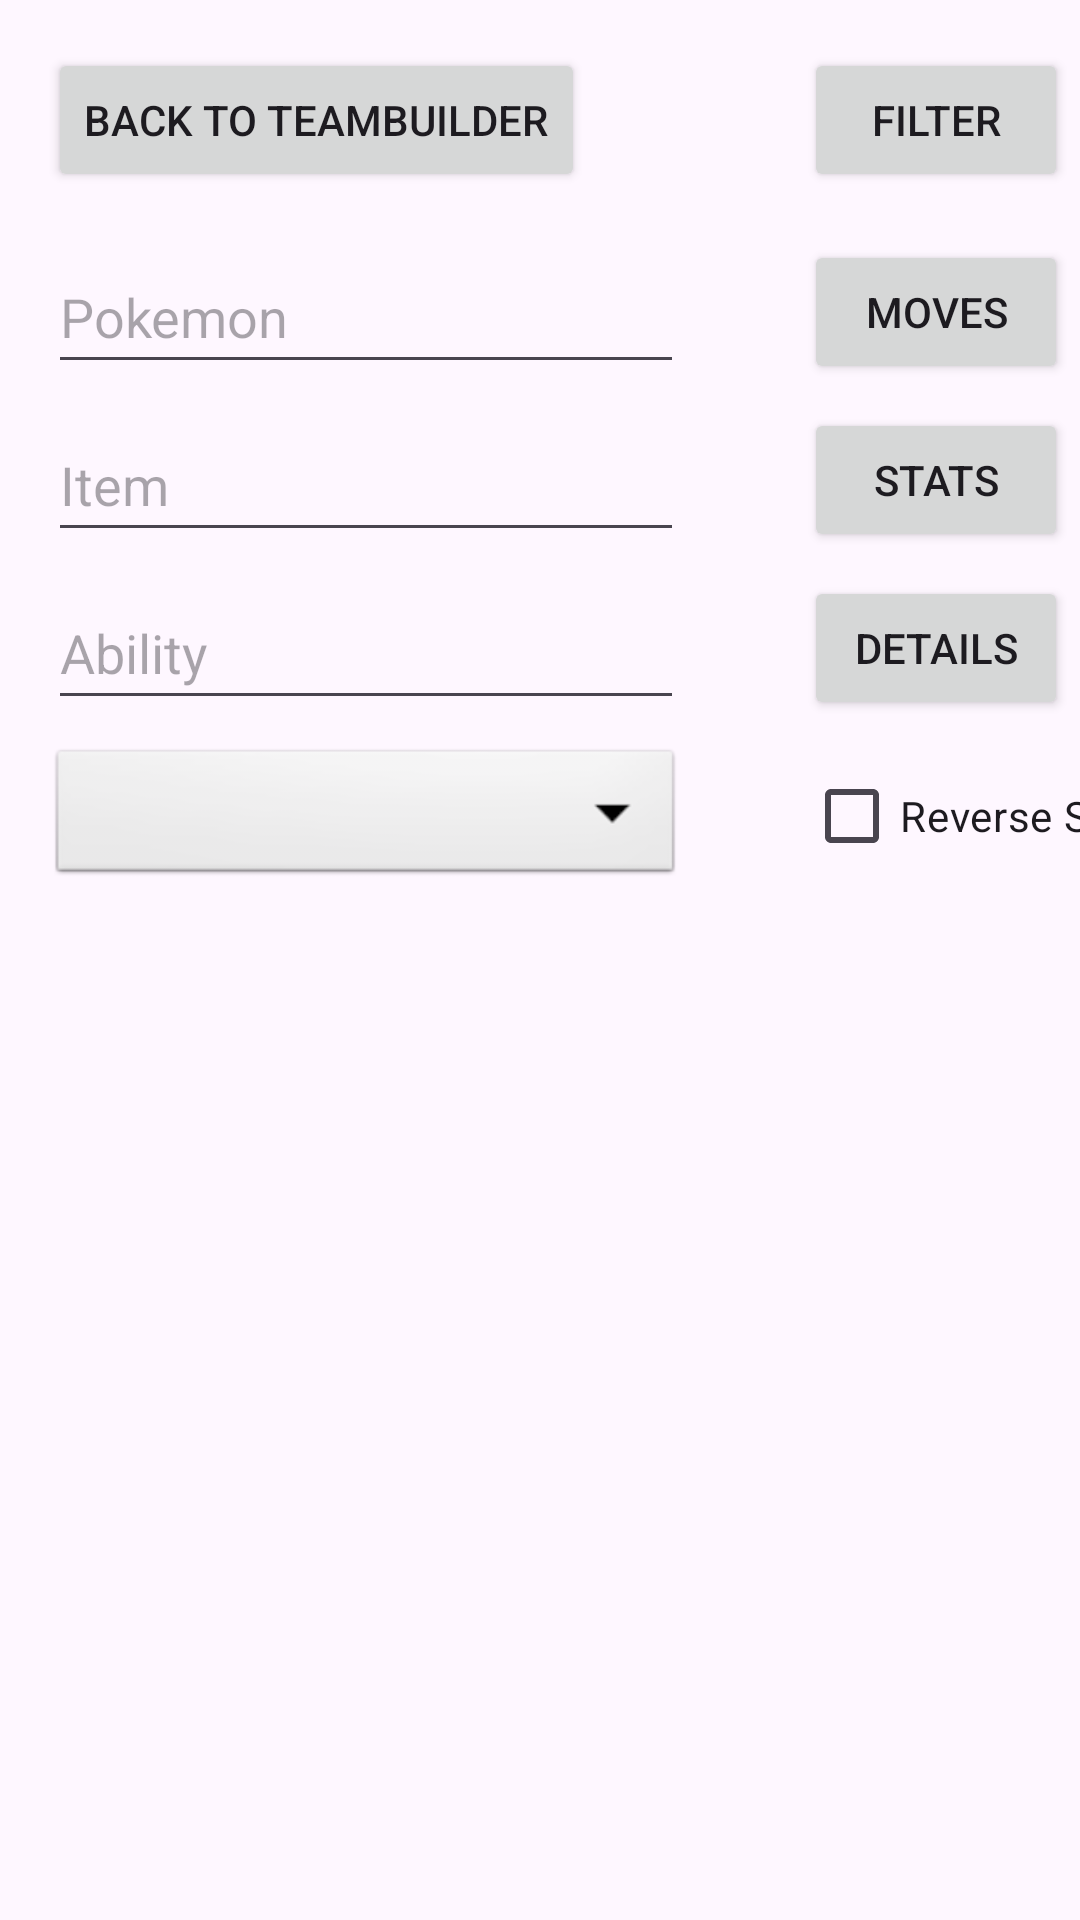

Write the Android layout XML for this screen, with the resource values it uses.
<!-- AndroidManifest.xml: application theme Theme.TeamBuilderApp -->
<!-- res/layout/activity_pokemon_builder.xml -->
<?xml version="1.0" encoding="utf-8"?>
<androidx.constraintlayout.widget.ConstraintLayout xmlns:android="http://schemas.android.com/apk/res/android"
    xmlns:app="http://schemas.android.com/apk/res-auto"
    xmlns:tools="http://schemas.android.com/tools"
    android:id="@+id/main"
    android:layout_width="match_parent"
    android:layout_height="match_parent"
    tools:context=".activities.ActivityPokemonBuilder">

    <EditText
        android:id="@+id/pokemonSearchBar2"
        android:layout_width="212dp"
        android:layout_height="48dp"
        android:layout_marginStart="16dp"
        android:layout_marginTop="80dp"
        android:ems="10"
        android:hint="Pokemon"
        android:imeOptions="actionDone"
        android:inputType="text"
        app:layout_constraintStart_toStartOf="parent"
        app:layout_constraintTop_toTopOf="parent" />

    <EditText
        android:id="@+id/itemSearchBar"
        android:layout_width="212dp"
        android:layout_height="48dp"
        android:layout_marginTop="8dp"
        android:ems="10"
        android:hint="Item"
        android:imeOptions="actionDone"
        android:inputType="text"
        app:layout_constraintStart_toStartOf="@+id/pokemonSearchBar2"
        app:layout_constraintTop_toBottomOf="@+id/pokemonSearchBar2" />

    <EditText
        android:id="@+id/abilitySearchBar"
        android:layout_width="212dp"
        android:layout_height="48dp"
        android:layout_marginTop="8dp"
        android:ems="10"
        android:hint="Ability"
        android:imeOptions="actionDone"
        android:inputType="text"
        app:layout_constraintStart_toStartOf="@+id/itemSearchBar"
        app:layout_constraintTop_toBottomOf="@+id/itemSearchBar" />

    <Button
        android:id="@+id/movesButton"
        android:layout_width="wrap_content"
        android:layout_height="wrap_content"
        android:layout_marginStart="40dp"
        android:onClick="onMovesButtonClick"
        android:text="Moves"
        app:layout_constraintStart_toEndOf="@+id/pokemonSearchBar2"
        app:layout_constraintTop_toTopOf="@+id/pokemonSearchBar2" />

    <Button
        android:id="@+id/statsButton"
        android:layout_width="wrap_content"
        android:layout_height="wrap_content"
        android:layout_marginTop="8dp"
        android:onClick="onStatsButtonClick"
        android:text="Stats"
        app:layout_constraintStart_toStartOf="@+id/movesButton"
        app:layout_constraintTop_toBottomOf="@+id/movesButton" />

    <Button
        android:id="@+id/detailsButton"
        android:layout_width="wrap_content"
        android:layout_height="wrap_content"
        android:layout_marginTop="8dp"
        android:onClick="onDetailsButtonClick"
        android:text="Details"
        app:layout_constraintStart_toStartOf="@+id/statsButton"
        app:layout_constraintTop_toBottomOf="@+id/statsButton" />

    <androidx.recyclerview.widget.RecyclerView
        android:id="@+id/searchResults"
        android:layout_width="match_parent"
        android:layout_height="0dp"
        app:layout_constraintBottom_toBottomOf="parent"
        app:layout_constraintStart_toStartOf="parent"
        app:layout_constraintTop_toBottomOf="@+id/sortDropdown" />

    <Button
        android:id="@+id/backToTeamBuilder"
        android:layout_width="wrap_content"
        android:layout_height="wrap_content"
        android:layout_marginStart="16dp"
        android:layout_marginTop="16dp"
        android:text="Back to Teambuilder"
        app:layout_constraintStart_toStartOf="parent"
        app:layout_constraintTop_toTopOf="parent" />

    <Spinner
        android:id="@+id/sortDropdown"
        android:layout_width="0dp"
        android:layout_height="wrap_content"
        android:layout_marginTop="8dp"
        android:background="@android:drawable/btn_dropdown"
        android:spinnerMode="dropdown"
        app:layout_constraintEnd_toEndOf="@+id/abilitySearchBar"
        app:layout_constraintStart_toStartOf="@+id/abilitySearchBar"
        app:layout_constraintTop_toBottomOf="@+id/abilitySearchBar" />

    <Button
        android:id="@+id/sendFilters"
        android:layout_width="wrap_content"
        android:layout_height="wrap_content"
        android:onClick="onFilterButtonClick"
        android:text="Filter"
        app:layout_constraintStart_toStartOf="@+id/detailsButton"
        app:layout_constraintTop_toTopOf="@+id/backToTeamBuilder" />

    <CheckBox
        android:id="@+id/reverseSort"
        android:layout_width="wrap_content"
        android:layout_height="wrap_content"
        android:layout_marginTop="8dp"
        android:text="Reverse Sort"
        app:layout_constraintStart_toStartOf="@+id/detailsButton"
        app:layout_constraintTop_toBottomOf="@+id/detailsButton" />
</androidx.constraintlayout.widget.ConstraintLayout>
<!-- resources referenced by this layout -->
<resources>
  <style name="Theme.TeamBuilderApp" parent="Base.Theme.TeamBuilderApp" />
  <style name="Base.Theme.TeamBuilderApp" parent="Theme.Material3.DayNight.NoActionBar">
          
          
      </style>
</resources>
